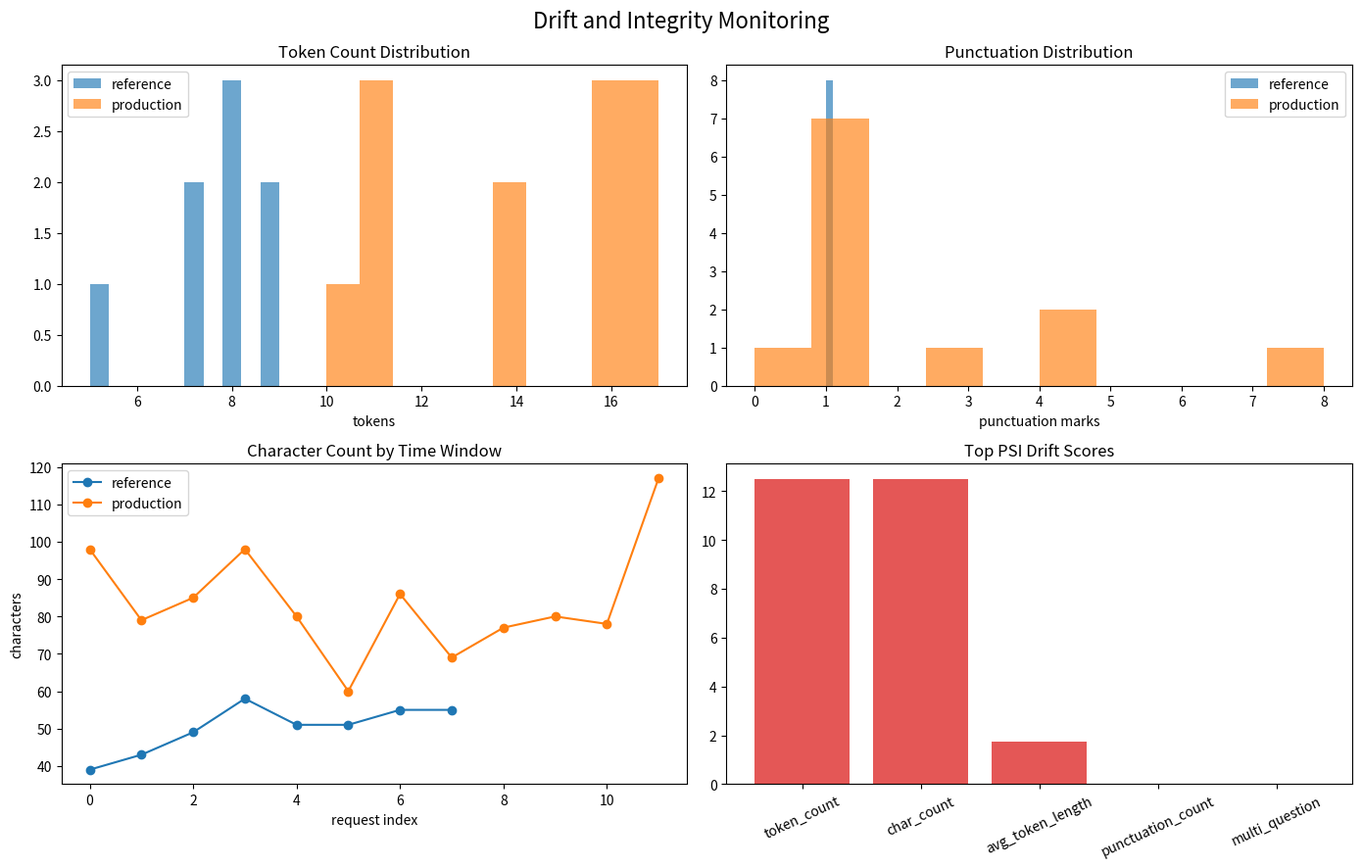

Generate this figure with matplotlib:
#!/usr/bin/env python3
"""Drift and integrity analysis for the final project.

The project system is a RAG + agent workflow, so the most meaningful "features"
to monitor are request characteristics and response-side support signals rather
than classic training columns alone.
"""

from __future__ import annotations

import argparse
import json
import math
import re
from dataclasses import asdict, dataclass
from pathlib import Path

import matplotlib
matplotlib.use("Agg")
import matplotlib.pyplot as plt
import numpy as np
import pandas as pd
from scipy import stats


REFERENCE_QUERIES = [
    "What is retrieval-augmented generation?",
    "Why does chunk overlap matter in retrieval?",
    "How should latency be measured in a RAG pipeline?",
    "What failure modes should be documented during evaluation?",
    "How do embedding models support semantic retrieval?",
    "When should an agent retrieve instead of summarize?",
    "What makes an answer grounded instead of hallucinatory?",
    "Why is FAISS IndexFlatL2 acceptable for a small corpus?",
]

PRODUCTION_QUERIES = [
    "what is rag and can you explain how it really reduces hallucination in long answers with examples?",
    "why does chunk overlap matter and what happens if I set it too high or too low?",
    "Summarize the most important failure modes in this pipeline and list them as bullets.",
    "Explain latency metrics for retrieval generation and end-to-end response time in one answer please",
    "what are the biggest risks if the retrieved context is stale or partially wrong?",
    "Can the agent extract evidence and summarize it in one shot?",
    "what happens if I ask several questions at once? how does the system handle that? why?",
    "How would drift in user questions affect retrieval quality over time?",
    "What if the prompt contains unusual punctuation???? why would that matter????",
    "Give a checklist for groundedness, latency, citations, and retrieval confidence.",
    "How do I know when to retrain or re-index the system if user behavior changes?",
    "Explain all the important details about governance, monitoring, compliance, and the risk matrix in a single response.",
]


@dataclass
class DriftMetric:
    feature: str
    reference_mean: float
    production_mean: float
    drift_score: float
    p_value: float


def tokenize(text: str) -> list[str]:
    return re.findall(r"[A-Za-z0-9']+", text.lower())


def query_features(queries: list[str], window_label: str) -> pd.DataFrame:
    rows = []
    wh_words = {"what", "why", "how", "when", "where", "who", "which"}
    for text in queries:
        tokens = tokenize(text)
        token_count = len(tokens)
        char_count = len(text)
        punctuation_count = sum(1 for ch in text if ch in "?!.,:")
        multi_question = int(text.count("?") >= 2)
        wh_count = sum(1 for token in tokens if token in wh_words)
        avg_token_length = float(np.mean([len(token) for token in tokens])) if tokens else 0.0
        lexical_diversity = len(set(tokens)) / token_count if token_count else 0.0
        rows.append(
            {
                "window": window_label,
                "query": text,
                "token_count": token_count,
                "char_count": char_count,
                "punctuation_count": punctuation_count,
                "multi_question": multi_question,
                "wh_count": wh_count,
                "avg_token_length": avg_token_length,
                "lexical_diversity": lexical_diversity,
            }
        )
    return pd.DataFrame(rows)


def population_stability_index(reference: pd.Series, production: pd.Series, bins: int = 5) -> float:
    ref = reference.to_numpy()
    prod = production.to_numpy()
    quantiles = np.unique(np.quantile(ref, np.linspace(0, 1, bins + 1)))
    if len(quantiles) < 3:
        return 0.0
    ref_hist, _ = np.histogram(ref, bins=quantiles)
    prod_hist, _ = np.histogram(prod, bins=quantiles)
    ref_pct = np.clip(ref_hist / max(ref_hist.sum(), 1), 1e-6, None)
    prod_pct = np.clip(prod_hist / max(prod_hist.sum(), 1), 1e-6, None)
    return float(np.sum((prod_pct - ref_pct) * np.log(prod_pct / ref_pct)))


def evaluate_drift(reference_df: pd.DataFrame, production_df: pd.DataFrame) -> list[DriftMetric]:
    metrics: list[DriftMetric] = []
    features = [
        "token_count",
        "char_count",
        "punctuation_count",
        "multi_question",
        "wh_count",
        "avg_token_length",
        "lexical_diversity",
    ]

    for feature in features:
        ref = reference_df[feature]
        prod = production_df[feature]
        psi = population_stability_index(ref, prod)
        _, p_value = stats.ks_2samp(ref, prod)
        metrics.append(
            DriftMetric(
                feature=feature,
                reference_mean=float(ref.mean()),
                production_mean=float(prod.mean()),
                drift_score=psi,
                p_value=float(p_value),
            )
        )
    return metrics


def anomaly_summary(production_df: pd.DataFrame) -> dict:
    anomalies = {
        "multi_question_requests": int(production_df["multi_question"].sum()),
        "high_punctuation_requests": int((production_df["punctuation_count"] >= 4).sum()),
        "very_long_queries": int((production_df["char_count"] >= 100).sum()),
        "low_diversity_queries": int((production_df["lexical_diversity"] <= 0.55).sum()),
    }
    return anomalies


def render_drift_visualizations(reference_df: pd.DataFrame, production_df: pd.DataFrame, metrics: list[DriftMetric], output_dir: Path) -> None:
    output_dir.mkdir(parents=True, exist_ok=True)

    fig, axes = plt.subplots(2, 2, figsize=(14, 9))
    fig.suptitle("Drift and Integrity Monitoring", fontsize=16)

    axes[0, 0].hist(reference_df["token_count"], alpha=0.65, label="reference")
    axes[0, 0].hist(production_df["token_count"], alpha=0.65, label="production")
    axes[0, 0].set_title("Token Count Distribution")
    axes[0, 0].set_xlabel("tokens")
    axes[0, 0].legend()

    axes[0, 1].hist(reference_df["punctuation_count"], alpha=0.65, label="reference")
    axes[0, 1].hist(production_df["punctuation_count"], alpha=0.65, label="production")
    axes[0, 1].set_title("Punctuation Distribution")
    axes[0, 1].set_xlabel("punctuation marks")
    axes[0, 1].legend()

    axes[1, 0].plot(reference_df["char_count"].to_list(), marker="o", label="reference")
    axes[1, 0].plot(production_df["char_count"].to_list(), marker="o", label="production")
    axes[1, 0].set_title("Character Count by Time Window")
    axes[1, 0].set_xlabel("request index")
    axes[1, 0].set_ylabel("characters")
    axes[1, 0].legend()

    top_features = sorted(metrics, key=lambda item: item.drift_score, reverse=True)[:5]
    axes[1, 1].bar([item.feature for item in top_features], [item.drift_score for item in top_features], color="#E45756")
    axes[1, 1].set_title("Top PSI Drift Scores")
    axes[1, 1].tick_params(axis="x", rotation=25)

    fig.tight_layout()
    fig.savefig(output_dir / "drift_overview.png", dpi=180)
    plt.close(fig)


def main() -> None:
    parser = argparse.ArgumentParser(description="Run drift and integrity analysis.")
    parser.add_argument("--output-json", default="logs/drift_analysis.json")
    parser.add_argument("--visualization-dir", default="visualizations")
    args = parser.parse_args()

    reference_df = query_features(REFERENCE_QUERIES, "reference")
    production_df = query_features(PRODUCTION_QUERIES, "production")
    metrics = evaluate_drift(reference_df, production_df)
    anomalies = anomaly_summary(production_df)

    render_drift_visualizations(reference_df, production_df, metrics, Path(args.visualization_dir))

    payload = {
        "reference_size": len(reference_df),
        "production_size": len(production_df),
        "metrics": [asdict(metric) for metric in metrics],
        "anomalies": anomalies,
    }
    output_path = Path(args.output_json)
    output_path.parent.mkdir(parents=True, exist_ok=True)
    output_path.write_text(json.dumps(payload, indent=2), encoding="utf-8")
    print(json.dumps(payload, indent=2))


if __name__ == "__main__":
    main()
